Run: headless pygame with SDL's dummy video driver; simulated clock (each Clock.tick advances the game by its frame time, no real sleeping); random seed 0; keys injected as events and as key.get_pressed() state; no mouse input; restart key R tapped at the start of phases 3 and 4.
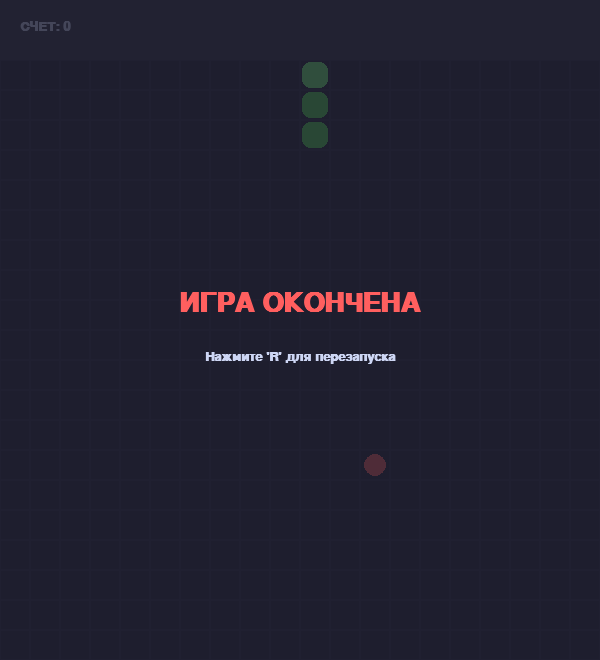
Frame 1 of 4 · flips 1–60 · no input
Frame 2 of 4 · flips 61–180 · tapped SPACE, RETURN · held RIGHT (→), D · screen unchanged from frame 1, image omitted
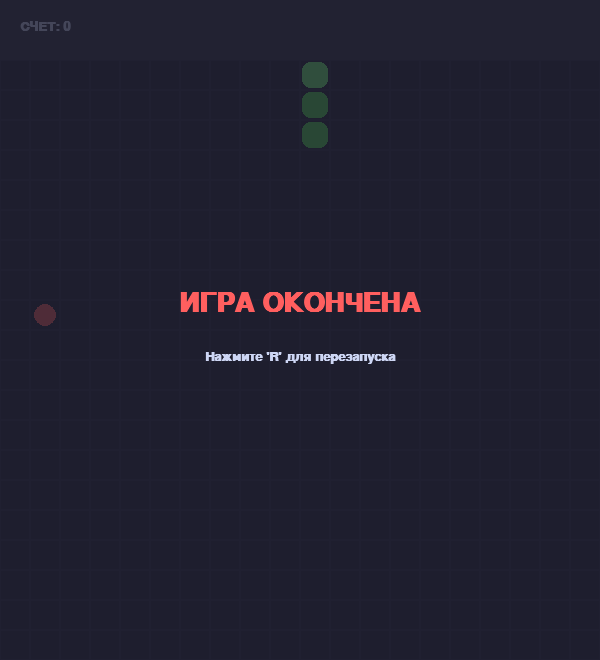
Frame 3 of 4 · flips 181–300 · tapped R · held DOWN (↓), S
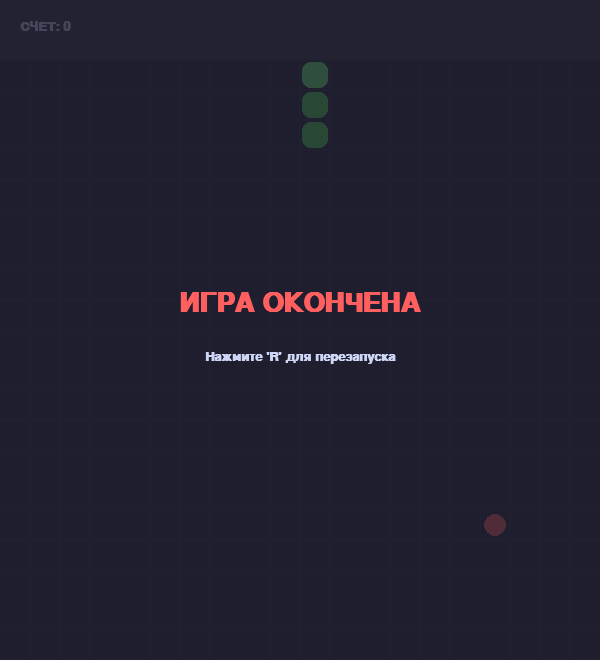
Frame 4 of 4 · flips 301–420 · tapped R · held LEFT (←), A, UP (↑), W

The pygame program that drew these frames:

import pygame
import random
import sys

# Инициализация Pygame
pygame.init()

# Определение цветов (RGB)
BACKGROUND = (30, 30, 46)
GRID_COLOR = (40, 40, 60)
SNAKE_HEAD = (116, 252, 116)
SNAKE_BODY = (80, 220, 80)
FOOD_COLOR = (255, 95, 95)
TEXT_COLOR = (205, 214, 244)
PANEL_COLOR = (49, 50, 68)

# Параметры игрового поля
CELL_SIZE = 30
GRID_WIDTH = 20
GRID_HEIGHT = 20
WINDOW_WIDTH = CELL_SIZE * GRID_WIDTH
WINDOW_HEIGHT = CELL_SIZE * GRID_HEIGHT + 60  # Место для верхней панели

# Создание окна
screen = pygame.display.set_mode((WINDOW_WIDTH, WINDOW_HEIGHT))
pygame.display.set_caption('Красивая Змейка (Snake)')
clock = pygame.time.Clock()

# Шрифты
font_small = pygame.font.SysFont('Arial', 20, bold=True)
font_large = pygame.font.SysFont('Arial', 40, bold=True)

class Snake:
    def __init__(self):
        self.reset()

    def reset(self):
        self.body = [
            (GRID_WIDTH // 2, GRID_HEIGHT // 2),
            (GRID_WIDTH // 2, GRID_HEIGHT // 2 + 1),
            (GRID_WIDTH // 2, GRID_HEIGHT // 2 + 2)
        ]
        self.direction = (0, -1)
        self.next_direction = (0, -1)
        self.score = 0
        self.grow = False

    def update(self):
        self.direction = self.next_direction
        head_x, head_y = self.body[0]
        dir_x, dir_y = self.direction
        new_head = (head_x + dir_x, head_y + dir_y)

        # Проверка столкновения со стеной или с собой
        if (new_head in self.body or
            not (0 <= new_head[0] < GRID_WIDTH) or
            not (0 <= new_head[1] < GRID_HEIGHT)):
            return False

        self.body.insert(0, new_head)
        if not self.grow:
            self.body.pop()
        else:
            self.grow = False
        return True

    def draw(self, surface):
        for index, block in enumerate(self.body):
            x = block[0] * CELL_SIZE
            y = block[1] * CELL_SIZE + 60
            rect = pygame.Rect(x + 2, y + 2, CELL_SIZE - 4, CELL_SIZE - 4)
            
            # Разные цвета для головы и тела
            color = SNAKE_HEAD if index == 0 else SNAKE_BODY
            pygame.draw.rect(surface, color, rect, border_radius=8)

class Food:
    def __init__(self, snake_body):
        self.position = self.spawn(snake_body)

    def spawn(self, snake_body):
        while True:
            x = random.randint(0, GRID_WIDTH - 1)
            y = random.randint(0, GRID_HEIGHT - 1)
            if (x, y) not in snake_body:
                return (x, y)

    def draw(self, surface):
        x = self.position[0] * CELL_SIZE + CELL_SIZE // 2
        y = self.position[1] * CELL_SIZE + 60 + CELL_SIZE // 2
        pygame.draw.circle(surface, FOOD_COLOR, (x, y), CELL_SIZE // 2 - 4)

def draw_grid(surface):
    for x in range(0, WINDOW_WIDTH, CELL_SIZE):
        for y in range(60, WINDOW_HEIGHT, CELL_SIZE):
            rect = pygame.Rect(x, y, CELL_SIZE, CELL_SIZE)
            pygame.draw.rect(surface, GRID_COLOR, rect, 1)

def main():
    snake = Snake()
    food = Food(snake.body)
    game_over = False

    while True:
        # Обработка событий
        for event in pygame.event.get():
            if event.type == pygame.QUIT:
                pygame.quit()
                sys.exit()

            elif event.type == pygame.KEYDOWN:
                if game_over:
                    if event.key == pygame.K_r:
                        snake.reset()
                        food = Food(snake.body)
                        game_over = False
                else:
                    if event.key == pygame.K_w and snake.direction != (0, 1):
                        snake.next_direction = (0, -1)
                    elif event.key == pygame.K_s and snake.direction != (0, -1):
                        snake.next_direction = (0, 1)
                    elif event.key == pygame.K_a and snake.direction != (1, 0):
                        snake.next_direction = (-1, 0)
                    elif event.key == pygame.K_d and snake.direction != (-1, 0):
                        snake.next_direction = (1, 0)

        # Игровая логика
        if not game_over:
            if not snake.update():
                game_over = True

            # Поедание еды
            if snake.body[0] == food.position:
                snake.grow = True
                snake.score += 1
                food = Food(snake.body)

        # Очистка экрана
        screen.fill(BACKGROUND)

        # Отрисовка верхней панели
        pygame.draw.rect(screen, PANEL_COLOR, (0, 0, WINDOW_WIDTH, 60))
        score_text = font_small.render(f"СЧЕТ: {snake.score}", True, TEXT_COLOR)
        screen.blit(score_text, (20, 20))

        # Отрисовка элементов игры
        draw_grid(screen)
        food.draw(screen)
        snake.draw(screen)

        # Если игра окончена
        if game_over:
            overlay = pygame.Surface((WINDOW_WIDTH, WINDOW_HEIGHT), pygame.SRCALPHA)
            overlay.fill((30, 30, 46, 200))
            screen.blit(overlay, (0, 0))

            game_over_text = font_large.render("ИГРА ОКОНЧЕНА", True, FOOD_COLOR)
            restart_text = font_small.render("Нажмите 'R' для перезапуска", True, TEXT_COLOR)
            
            screen.blit(game_over_text, (WINDOW_WIDTH // 2 - game_over_text.get_width() // 2, WINDOW_HEIGHT // 2 - 40))
            screen.blit(restart_text, (WINDOW_WIDTH // 2 - restart_text.get_width() // 2, WINDOW_HEIGHT // 2 + 20))

        pygame.display.flip()
        clock.tick(10)  # Скорость змейки (FPS)

if __name__ == '__main__':
    main()
